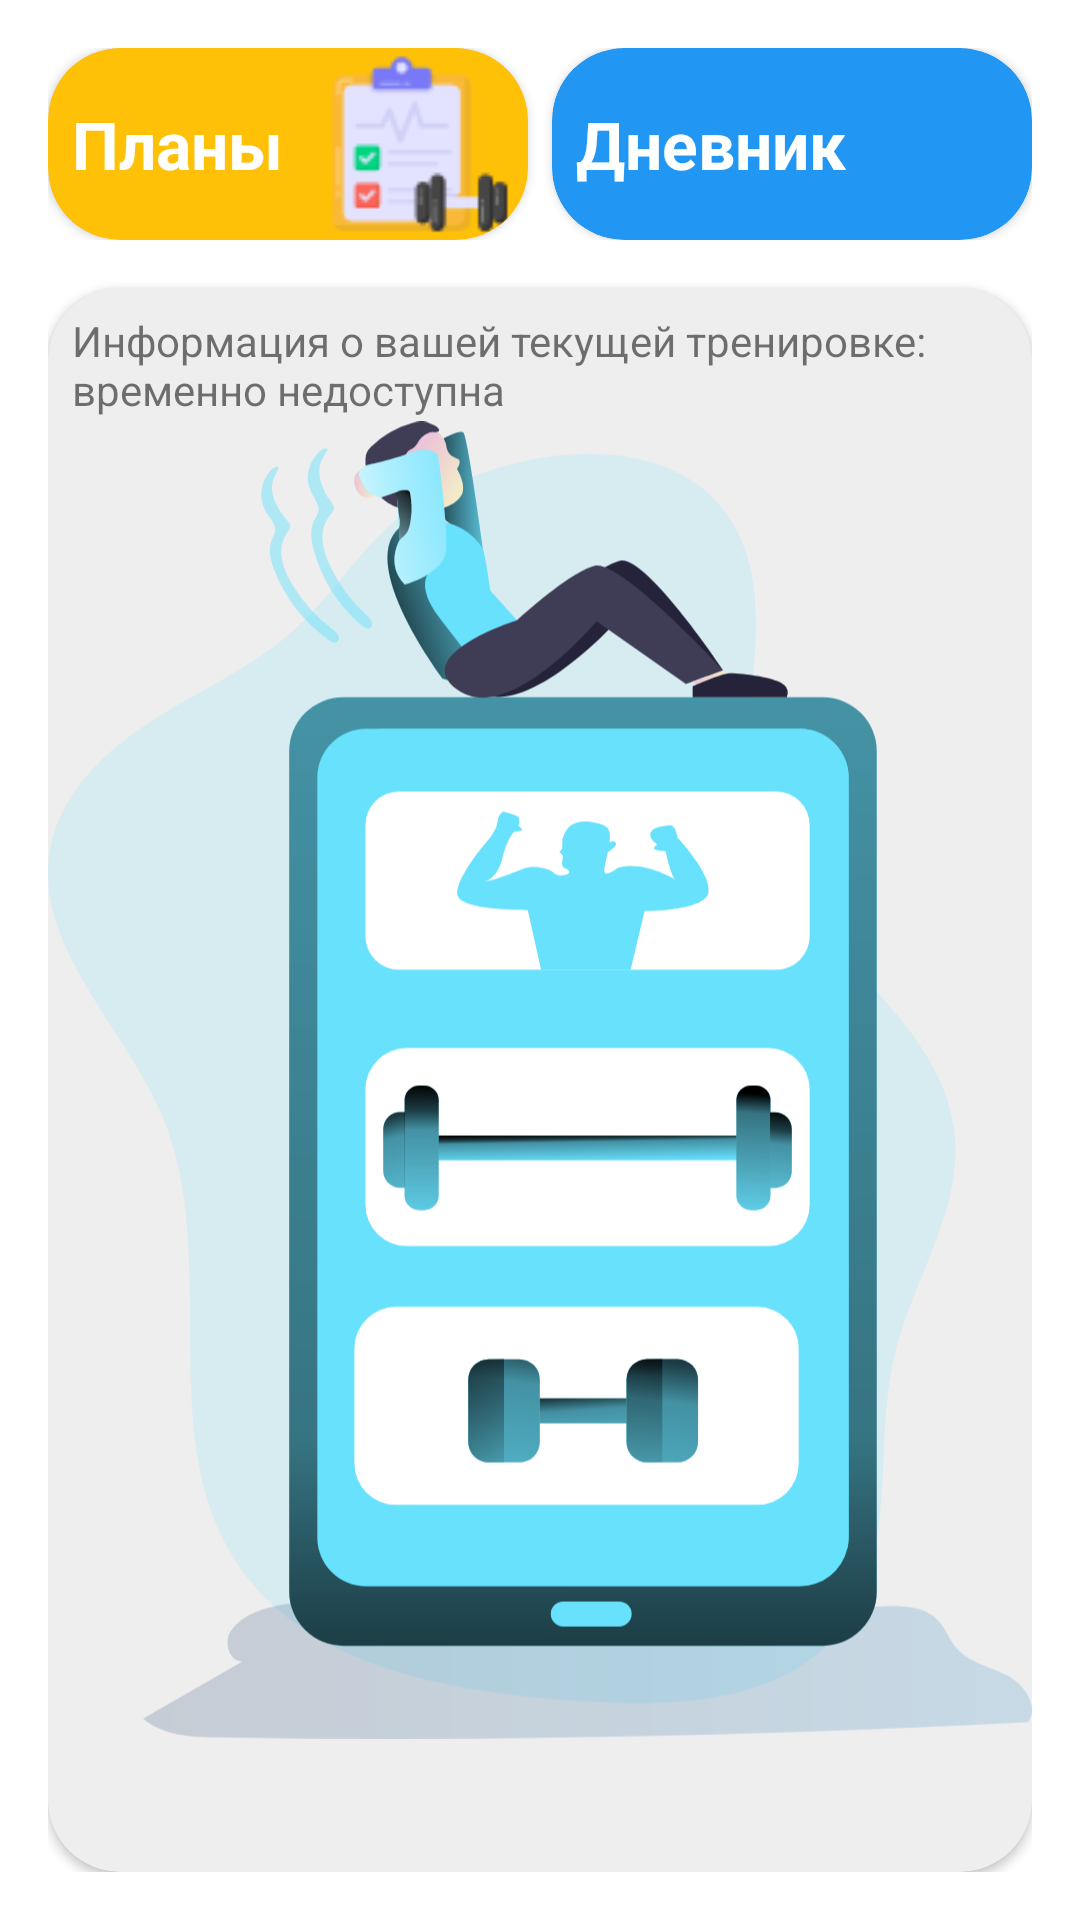

Produce the Android XML layout that renders to this screen, including the resource entries it uses.
<!-- AndroidManifest.xml: application theme Theme.FitHub -->
<!-- res/layout/fragment_workout.xml -->
<?xml version="1.0" encoding="utf-8"?>
<LinearLayout xmlns:android="http://schemas.android.com/apk/res/android"
    xmlns:app="http://schemas.android.com/apk/res-auto"
    xmlns:tools="http://schemas.android.com/tools"
    android:layout_width="match_parent"
    android:layout_height="match_parent"
    android:orientation="vertical"
    android:padding="16dp">

    <LinearLayout
        android:layout_width="match_parent"
        android:layout_height="wrap_content"
        android:orientation="horizontal">

        
        <androidx.cardview.widget.CardView
            android:id="@+id/planButton"
            android:layout_width="0dp"
            android:layout_weight="1"
            android:layout_height="wrap_content"
            app:cardCornerRadius="24dp"
            app:cardBackgroundColor="#FFC107">
            <TextView
                android:layout_width="wrap_content"
                android:layout_height="wrap_content"
                android:textSize="22sp"
                android:textStyle="bold"
                android:layout_margin="8dp"
                android:layout_gravity="center_vertical"
                android:textColor="#FFFFFF"
                android:text="Планы" />
            <ImageView
                android:id="@+id/workoutplanTitleImage"
                android:layout_width="64dp"
                android:layout_height="64dp"
                android:src="@drawable/icons8_workout_plan_66"
                android:layout_gravity="right"
                android:layout_marginRight="4dp"
                android:scaleType="centerCrop"/>
        </androidx.cardview.widget.CardView>

        
        <androidx.cardview.widget.CardView
            android:id="@+id/diaryButton"
            android:layout_width="0dp"
            android:layout_weight="1"
            android:layout_height="wrap_content"
            android:layout_marginStart="8dp"
            app:cardCornerRadius="24dp"
            app:cardBackgroundColor="#2196F3">
            <TextView
                android:layout_width="wrap_content"
                android:layout_height="wrap_content"
                android:textSize="22sp"
                android:textStyle="bold"
                android:layout_margin="8dp"
                android:layout_gravity="center_vertical"
                android:textColor="#FFFFFF"
                android:text="Дневник" />
            <ImageView
                android:id="@+id/diaryTitleImage"
                android:layout_width="64dp"
                android:layout_height="64dp"
                android:src="@drawable/icons8_notebook_emoji_48"
                android:layout_gravity="right"
                android:layout_marginRight="4dp"
                android:scaleType="centerCrop"/>
        </androidx.cardview.widget.CardView>
    </LinearLayout>

    <androidx.cardview.widget.CardView
        android:layout_height="match_parent"
        android:layout_width="match_parent"
        app:cardCornerRadius="24dp"
        android:layout_marginTop="16dp"
        app:cardBackgroundColor="#EEEEEE"
        android:background="@color/black">

        <TextView
            android:layout_width="match_parent"
            android:layout_height="match_parent"
            android:text="Информация о вашей текущей тренировке: временно недоступна"
            android:layout_margin="8dp"/>

        <ImageView
            android:layout_width="match_parent"
            android:layout_height="match_parent"
            android:src="@drawable/fitness_apps"
            android:scaleType="fitCenter" />
        
        <FrameLayout
            android:layout_width="match_parent"
            android:layout_height="0dp"
            android:layout_marginTop="16dp"
            android:layout_weight="1"
            android:background="#EEEEEE">

            <TextView
                android:layout_width="match_parent"
                android:layout_height="match_parent"
                android:text="Информация о вашей текущей тренировке: временно недоступно"
                android:layout_margin="4dp"/>

            <ImageView
                android:layout_width="match_parent"
                android:layout_height="match_parent"
                android:src="@drawable/fitness_apps"
                android:scaleType="fitCenter" />

        </FrameLayout>
    </androidx.cardview.widget.CardView>
</LinearLayout>
<!-- resources referenced by this layout -->
<resources>
  <color name="black">#FF000000</color>
  <!-- drawable fitness_apps: vector/xml drawable (drawable, 21742 chars, omitted) -->
  <!-- drawable icons8_workout_plan_66: png bitmap (drawable, 2461 bytes) -->
  <style name="Theme.FitHub" parent="Theme.MaterialComponents.DayNight.DarkActionBar">
          
          <item name="colorPrimary">@color/purple_500</item>
          <item name="colorPrimaryVariant">@color/purple_700</item>
          <item name="colorOnPrimary">@color/white</item>
          
          <item name="colorSecondary">@color/teal_200</item>
          <item name="colorSecondaryVariant">@color/teal_700</item>
          <item name="colorOnSecondary">@color/black</item>
          
          <item name="android:statusBarColor">?attr/colorPrimaryVariant</item>
          
          <item name="searchViewStyle">@style/SearchViewStyle</item>
      </style>
  <color name="purple_500">#FF6200EE</color>
  <color name="purple_700">#FF3700B3</color>
  <color name="white">#FFFFFFFF</color>
  <color name="teal_200">#FF03DAC5</color>
  <color name="teal_700">#FF018786</color>
  <style name="SearchViewStyle" parent="@style/Widget.AppCompat.SearchView">
          <item name="android:background">@color/white</item>
      </style>
</resources>
